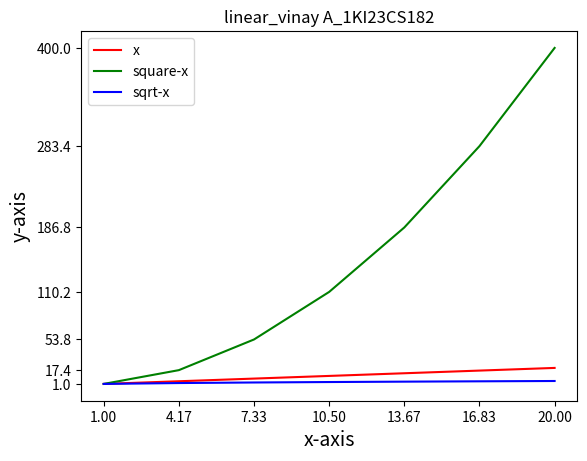

The matplotlib source for this figure:
import matplotlib.pyplot as plt
import numpy as np
x=np.linspace(1,20,7)
y1=x
y2=np.square(x)
y3=np.sqrt(x)
print(y1)
print(y2)
print(y3)
plt.plot(x,y1,'red',x,y2,'green',x,y3,'blue')
plt.legend(['x','square-x','sqrt-x'])
plt.xticks(x)
plt.yticks(y2)
plt.xlabel("x-axis",fontsize=14)
plt.ylabel("y-axis",fontsize=14)
plt.title("linear_vinay A_1KI23CS182")
plt.show()

